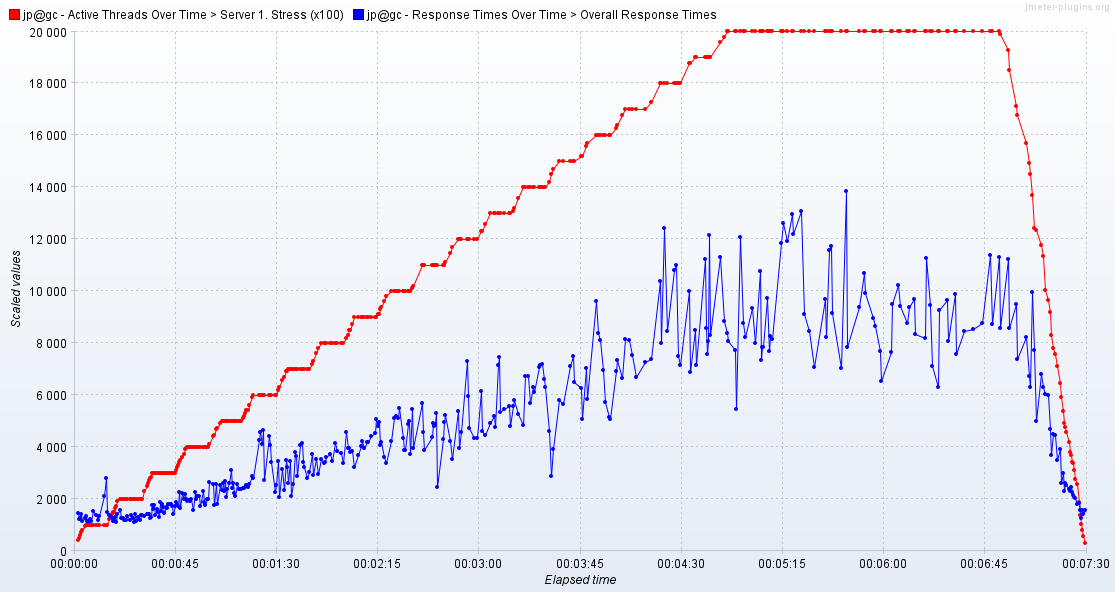

The data file committed next to this chart (first rows):
Elapsed time; jp@gc - Active Threads Over Time > Serve…; jp@gc - Response Times Over Time > Overa…
18:11:00,0; 4.0; 1462
18:11:00,500; 5.0; 1228
18:11:01,0; 6.0; 1235
18:11:01,500; 7.0; 1426
18:11:02,0; 8.0; 1146
18:11:03,0; 9.5; 1271
18:11:03,500; 10.0; 1311
18:11:04,0; 10.0; 1142
18:11:04,500; 10.0; 1136
18:11:05,0; 10.0; 1152
18:11:05,500; 10.0; 1213
18:11:06,0; 10.0; 1124
18:11:06,500; 10.0; 1533
18:11:08,0; 10.0; 1386
18:11:09,0; 10.0; 1171
18:11:09,500; 10.0; 1337
18:11:11,500; 10.0; 2084
18:11:12,500; 10.0; 2795
18:11:13,0; 10.0; 1502
18:11:14,0; 12.0; 1385
18:11:14,500; 12.9; 1278
18:11:15,0; 14.0; 1247
18:11:15,500; 14.67; 1122
18:11:16,0; 15.0; 1119
18:11:16,500; 16.5; 1302
18:11:17,0; 17.0; 1095
18:11:17,500; 19.0; 1419
18:11:18,500; 20.0; 1558
18:11:19,0; 20.0; 1269
18:11:20,0; 20.0; 1252
18:11:20,500; 20.0; 1181
18:11:21,500; 20.0; 1170
18:11:22,0; 20.0; 1346
18:11:23,0; 20.0; 1161
18:11:23,500; 20.0; 1358
18:11:24,500; 20.0; 1270
18:11:25,0; 20.0; 1100
18:11:25,500; 20.0; 1420
18:11:26,0; 20.0; 1141
18:11:26,500; 20.0; 1296
18:11:27,500; 20.0; 1194
18:11:28,0; 20.0; 1366
18:11:28,500; 20.0; 1386
18:11:29,500; 22.74; 1337
18:11:30,500; 25.0; 1394
18:11:31,0; 26.0; 1398
18:11:31,500; 27.0; 1405
18:11:32,0; 28.0; 1246
18:11:32,500; 28.17; 1279
18:11:33,0; 30.0; 1764
18:11:33,500; 30.0; 1602
18:11:34,0; 30.0; 1736
18:11:34,500; 30.0; 1355
18:11:35,0; 30.0; 1607
18:11:35,500; 30.0; 1475
18:11:36,0; 30.0; 1307
18:11:36,500; 30.0; 1884
18:11:37,0; 30.0; 1531
18:11:37,500; 30.0; 1802
18:11:38,0; 30.0; 1687
... 342 more rows
